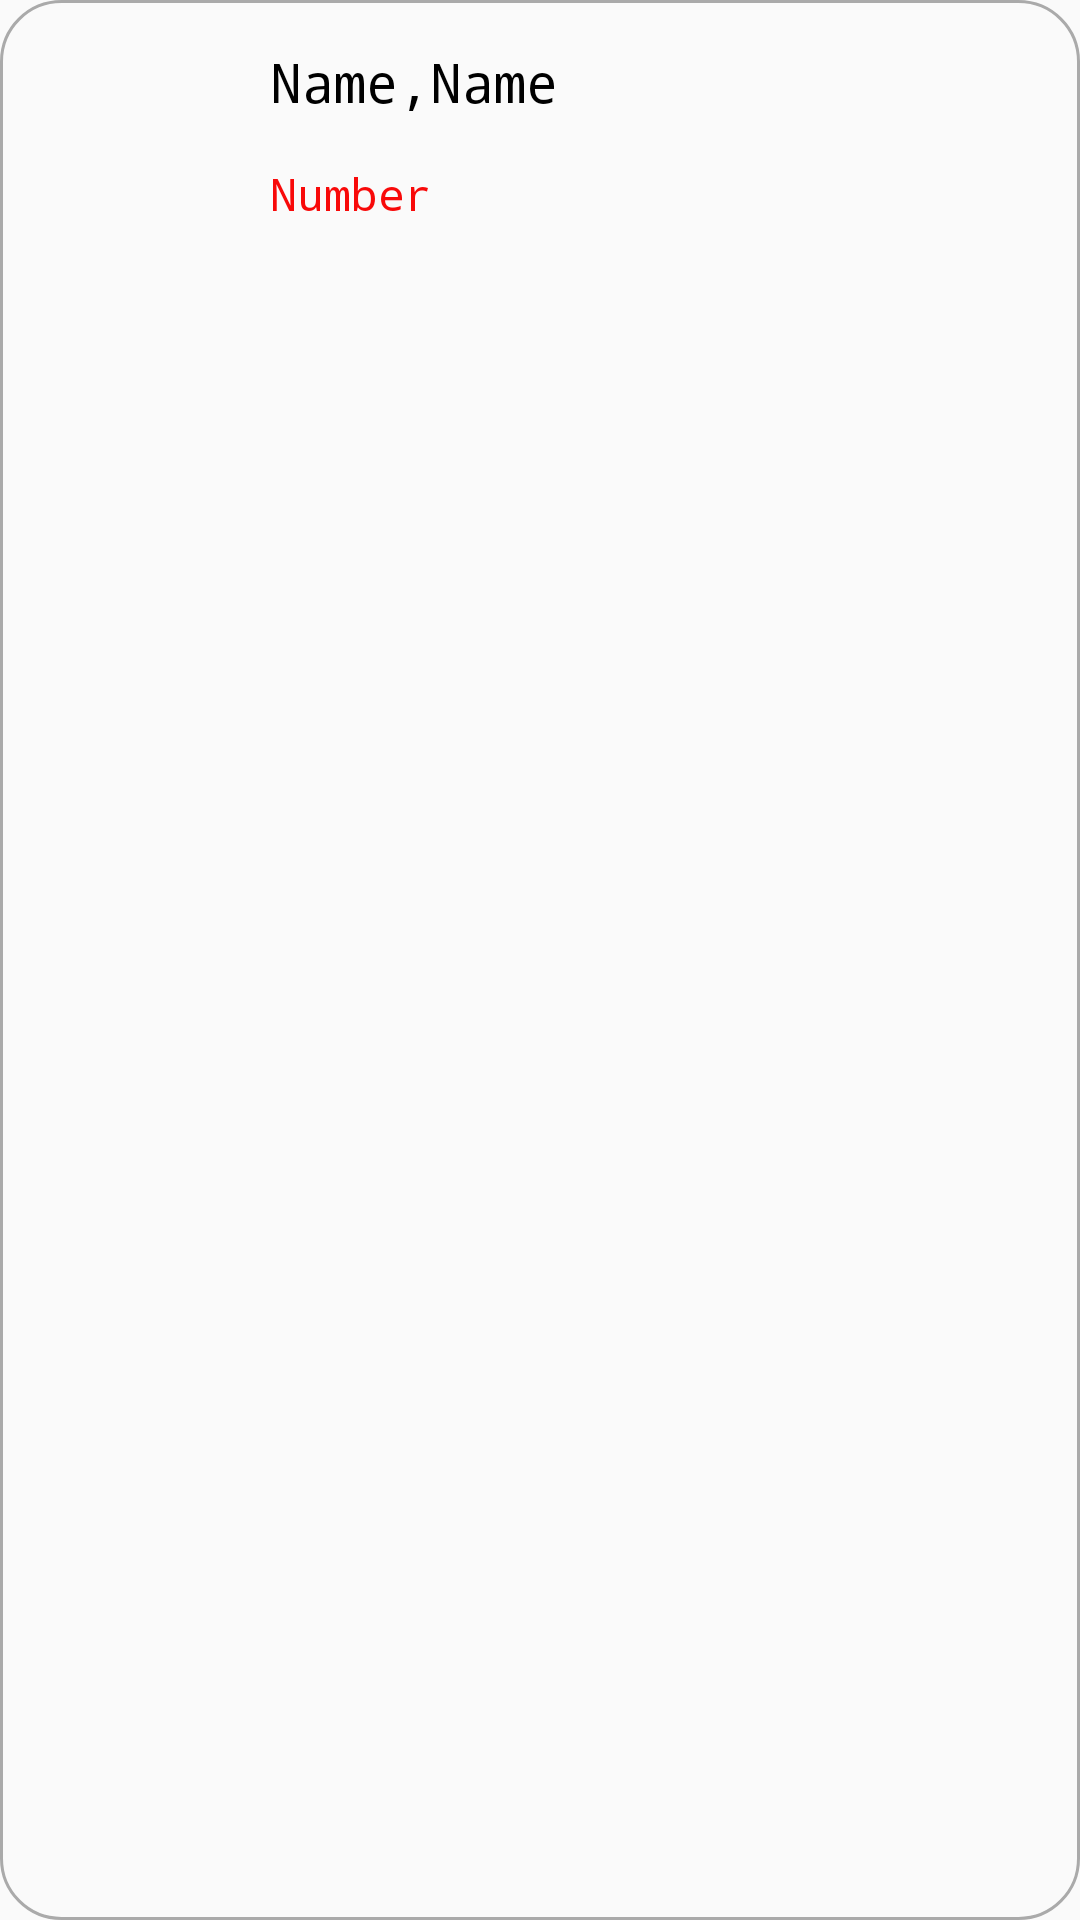

This screen was rendered from an Android layout file. Write that file and the resources it references.
<!-- AndroidManifest.xml: application theme AppTheme -->
<!-- res/layout/list_layout.xml -->
<?xml version="1.0" encoding="utf-8"?>
<LinearLayout
    xmlns:android="http://schemas.android.com/apk/res/android"
    xmlns:app="http://schemas.android.com/apk/res-auto"
    android:layout_width="match_parent"
    android:layout_height="match_parent"
    android:fontFamily="monospace"
    style="@style/CustomListStyle"
    android:orientation="horizontal">

    <ImageView
        android:id="@+id/imageView1"
        android:layout_width="70dp"
        android:layout_height="70dp"
        android:layout_marginLeft="10dp"
        android:layout_marginTop="10dp"
        android:layout_marginBottom="10dp"
        android:scaleType="fitCenter"
        app:srcCompat="@mipmap/ic_launcher" />
    <LinearLayout
        android:layout_width="match_parent"
        android:layout_height="wrap_content"
        android:orientation="vertical">

        <TextView
            android:id="@+id/lblName"
            android:layout_width="match_parent"
            android:layout_height="wrap_content"
            android:layout_marginLeft="5dp"
            android:layout_marginTop="15dp"
            android:fontFamily="monospace"
            android:text="Name,Name"
            android:textColor="#000"
            android:textSize="18sp" />
        <TextView
            android:id="@+id/phoneNumber"
            android:layout_width="match_parent"
            android:layout_height="wrap_content"
            android:text="Number"
            android:textSize="15sp"
            android:textColor="#F80909"
            android:layout_marginLeft="5dp"
            android:layout_marginTop="15dp"
            android:fontFamily="monospace">
        </TextView>
    </LinearLayout>

</LinearLayout>
<!-- resources referenced by this layout -->
<resources>
  <style name="CustomListStyle" parent="android:Widget.TextView">
          <item name="android:background">@drawable/rounded_corners</item>
          <item name="android:color">@color/colorAccent</item>
          <item name="android:colorBackgroundCacheHint">@color/colorAccent</item>
      </style>
  <style name="AppTheme" parent="Theme.AppCompat.DayNight.DarkActionBar">
          
          <item name="colorPrimary">#4682B4</item>
          <item name="colorPrimaryDark">#4682B4</item>
          <item name="colorAccent">#fefefe</item>
          <item name="layout_insetEdge">start</item>
          <item name="dialogCornerRadius">20dp</item>
          <item name="paddingBottomNoButtons">100dp</item>
          <item name="thumbTextPadding">10dp</item>
      </style>
  <!-- drawable rounded_corners (drawable) -->
  <?xml version="1.0" encoding="utf-8"?>
  <shape xmlns:android="http://schemas.android.com/apk/res/android">
      android:shape="rectangle"
      android:thickness="5dp">
      <solid
          android:color="@android:color/transparent">
      </solid>
      <corners
          android:radius="20dp">
      </corners>
      <padding
          android:left="5dp">
      </padding>
      <stroke
          android:width="1dp"
          android:color="@android:color/darker_gray">
      </stroke>
  </shape>
  <color name="colorAccent">#FFFCFC</color>
</resources>
